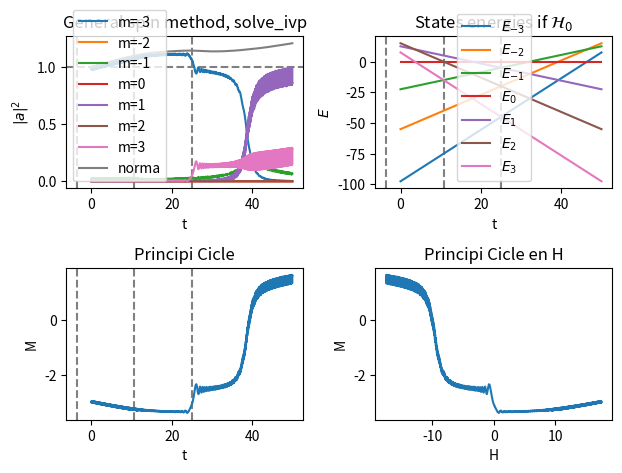

The matplotlib source for this figure:
#%% 1. Initial parameters
# -*- coding: utf-8 -*-
"""
Created on Thu Jul  7 18:14:16 2022

@author: Eric Vidal Marcos
"""
import numpy as np
from matplotlib import pyplot as plt
from scipy.integrate import solve_ivp

#Arbitrary spin to study
s = 3     #total spin
dim=round(2*s+1)    #in order to work when s is half-integer with int dim
Nterm1=s*(s+1)      #1st term of N+-

tf = 50
#Hamiltonian Parameters
D = 5
alpha = 0.7
H0 = (tf/2)*np.abs(alpha)
B = 1.6

#Time span
At = [0,tf]

#IC
a_m0=[]
a_m0.append(1+0j)
for i in range(dim-1):
    a_m0.append(0+0j)



#Transition times
#Because of Hamiltonian symetry transitions can only occur s times
#which correspond to each level from the metastable state opposite to the true
#ground state, and then goes up or down dependig which is the true ground state
#m=s or m=-s, and changes from steps of 2
time_n=[]
for i in range(s):
    time_n.append(-(D/alpha)*(2*i)+H0/alpha)

#States energies if H_0
energies=[]
for i in range(dim):
    energies.append([])
for i in range(dim):
    for j in range(2):
        energies[i].append(-D*(i-s)**2+(H0-alpha*At[j])*(i-s))

#%% 2. Coupled differential equations
#WE HAVE TO TAKE INTO ACCOUNT THAT M DOESNT GO FROM -S TO S
#IT GOES FROM 0 TO DIM-1=2s

#N+ and N- definition
def Np(m):
    m=m-s   #cuz m goes from 0 to 2s
    Nplus=np.sqrt(Nterm1-m*(m+1))
    return Nplus
def Nm(m):
    m=m-s   #cuz m goes from 0 to 2s
    Nminus=np.sqrt(Nterm1-m*(m-1))
    return Nminus

#PER TESTEJAR SI EL METODE ES CORRECTE, COMPARAREM AMB RESULTATS LAURA
#definition of ODE's
def dak1(s, k, t, am):
    '''Inputs: s (int) total spin, k (int) quantum magnetic number,
    t (int or float) time, am (array (dim,1)) coefficients of each state.
    Outputs: dak (complex) time derivative of a_k.
    This function returns each differential equation for coefficients time
    evolution.'''
    #First we define k to the scale we work in QM
    kreal=k-s
    if (kreal>s):
        print('It makes no sense that k>s or k<s, sth went wrong.')
        exit()
        
    #eigenvalues term
    eigenterm=am[k]*(-D*kreal**2+(H0-alpha*t)*kreal)
    
    #summatory term
    sumterm=0
    for m in range(dim):
        #first we apply Kronicker deltas
        if (k==(m+2)):
            sumtermpos=Np(m)*Np(m+1)
        else:
            sumtermpos=0
            
        if (k==(m-2)):
            sumtermneg=Nm(m)*Nm(m-1)
        else:
            sumtermneg=0
            
        #and obtain summatory term along the for
        sumterm += am[m]*(B/2)*(sumtermpos+sumtermneg)
    
    #finally obtaining the result of one differential equation
    dak=-1j*(eigenterm+sumterm)
    return dak

def odes(t, a_m):
    '''Input: t (int or float) time and a_m (1D list) coefficients. D, h, B
    (int or floats) are Hamiltonian parameters that could be omitted because
    they are global variables as s (spin).
    Ouput: system (1D list), this is the coupled differential equation
    system.'''
    system=[]
    for i in range(dim):
        system.append(dak1(s, i, t, a_m))
    
    return system

#test the defined function odes
print(odes(0, a_m0))

#%% 3. Resolution and plotting

#solve
a_m=solve_ivp(odes, At, a_m0)

#Plotting parameters
t=a_m.t[:]  #time

aplot=[]
for i in range(dim):
    aplot.append(np.abs(a_m.y[i,:])**2)     #Probabilities coeff^2

norm = np.sum(aplot, axis=0)    #Norm (sum of probs)

#Plot
plt.figure()
plt.subplot(221)
plt.title('General spin method, solve_ivp')
plt.xlabel('t')
plt.ylabel('$|a|^2$')
plt.axhline(y=1.0,linestyle='--',color='grey')
for i in range(s):
    plt.axvline(x=time_n[i],linestyle='--',color='grey')
for i in range(dim):
    plt.plot(t, aplot[i],'-',label='m='+str(i-s))
plt.plot(t, norm,'-',label='norma')
plt.legend()
plt.subplot(222)
plt.title('States energies if $\mathcal{H}_0$')
plt.xlabel('t')
plt.ylabel('$E$')
for i in range(s):
    plt.axvline(x=time_n[i],linestyle='--',color='grey')
for i in range(dim):
    plt.plot(At, energies[i],'-',label='$E_{'+str(i-s)+'}$')
plt.legend()


#Magnetization
magne=np.zeros(np.size(aplot[0]))
for i in range(dim):
    magne=magne+aplot[i]*(i-s)
    
    
plt.subplot(223)
plt.title('Principi Cicle')
plt.xlabel('t')
plt.ylabel('M')
for i in range(s):
    plt.axvline(x=time_n[i],linestyle='--',color='grey')
plt.plot(t, magne,'-')

plt.subplot(224)
plt.title('Principi Cicle en H')
plt.xlabel('H')
plt.ylabel('M')
plt.plot(H0-alpha*t, magne,'-')

plt.show()
plt.tight_layout()